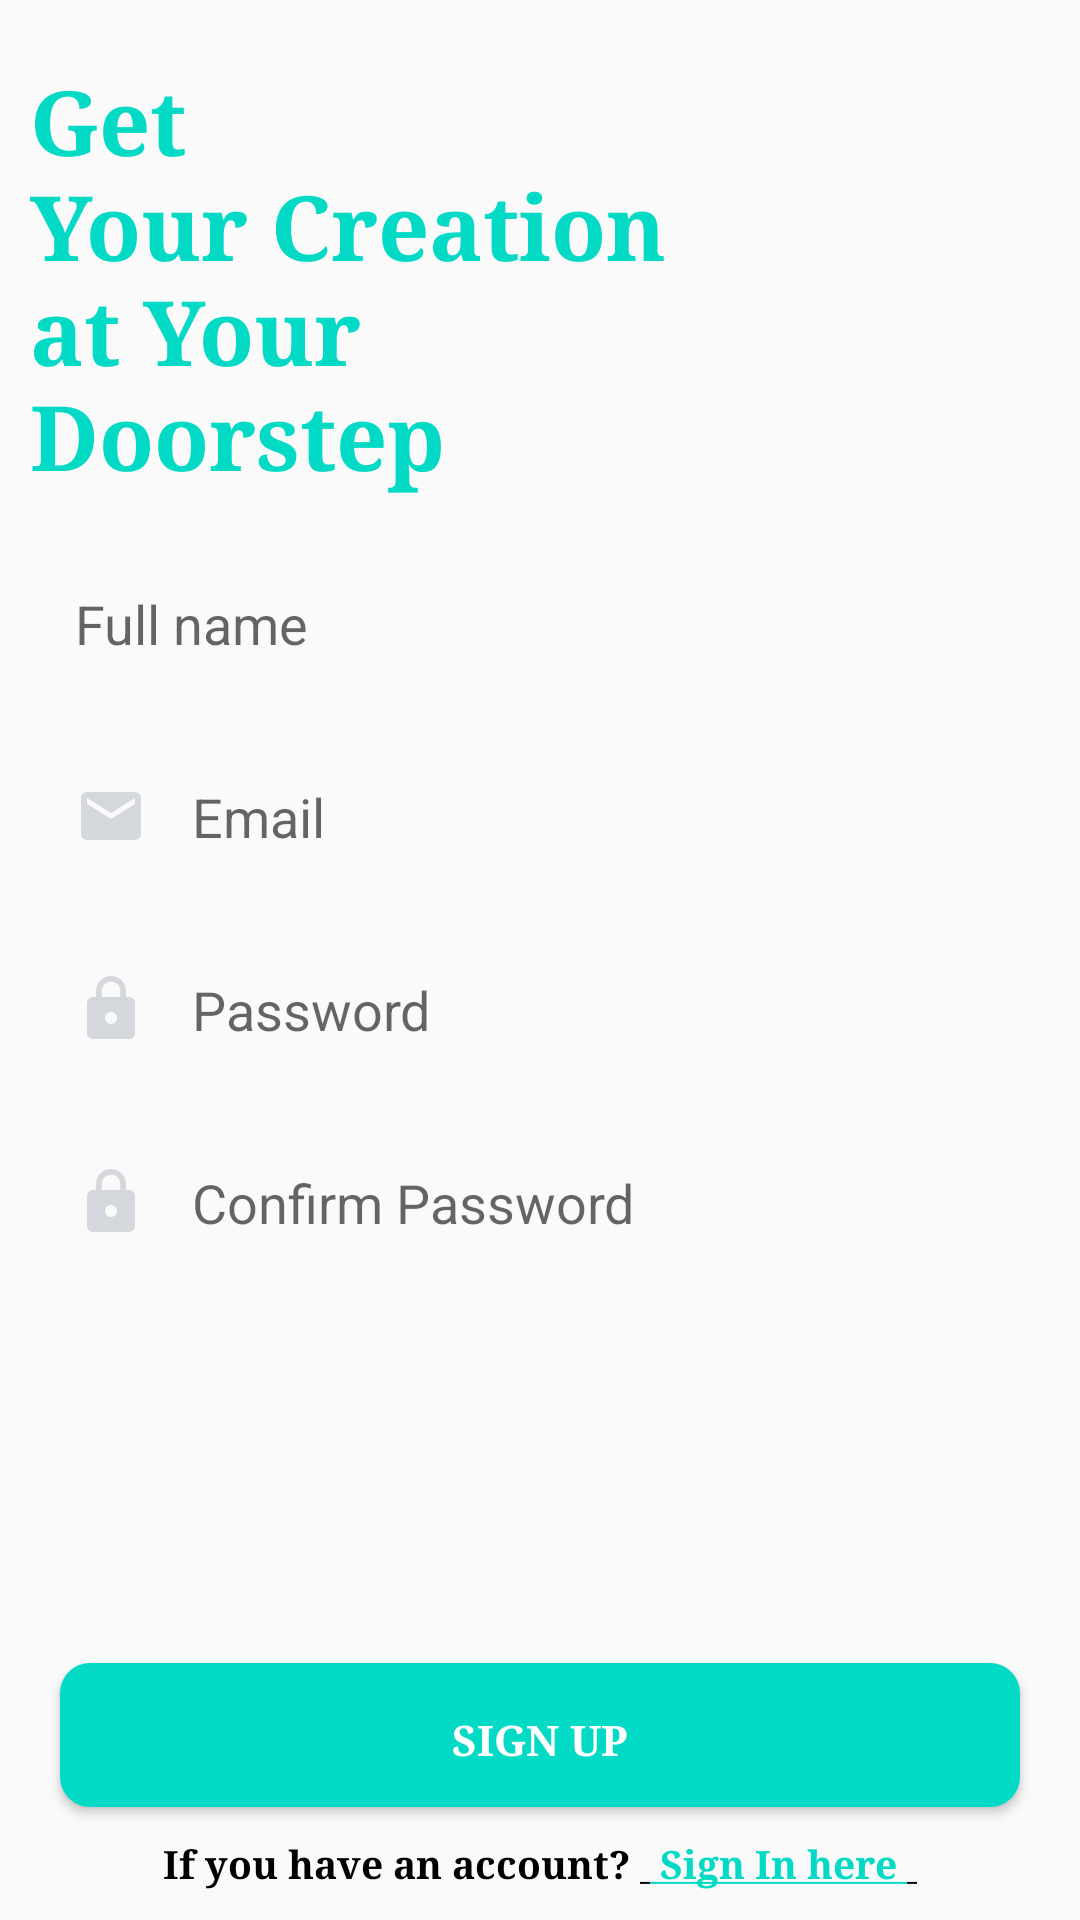

Layout XML and referenced resources for this Android screen:
<!-- AndroidManifest.xml: application theme Theme.Firstpage -->
<!-- res/layout/activity_main2.xml -->
<?xml version="1.0" encoding="utf-8"?>
<ScrollView xmlns:android="http://schemas.android.com/apk/res/android"
    xmlns:tools="http://schemas.android.com/tools"
    android:layout_width="match_parent"
    android:layout_height="match_parent"
    android:fillViewport="true"
    android:orientation="vertical">


    <RelativeLayout
        android:layout_width="match_parent"
        android:layout_height="wrap_content">


        <LinearLayout
            android:id="@+id/top"
            android:layout_width="match_parent"
            android:layout_height="wrap_content"
            android:layout_marginStart="10dp"
            android:layout_marginTop="10dp"
            android:layout_marginEnd="10dp"
            android:orientation="vertical">

            <TextView
                android:id="@+id/textView"
                android:layout_width="match_parent"
                android:layout_height="wrap_content"
                android:paddingTop="10dp"
                android:text="@string/get_nyour_creation_nat_your_ndoorstep"
                android:textAlignment="textStart"
                android:textColor="@color/design_default_color_secondary"
                android:textSize="30sp"
                android:textStyle="bold"
                android:typeface="serif"
                tools:ignore="TextContrastCheck" />

            <EditText
                android:id="@+id/Full_name"
                android:layout_width="match_parent"
                android:layout_height="wrap_content"
                android:layout_marginVertical="15dp"
                android:autofillHints=""
                android:background="@drawable/input"
                android:drawableStart="@drawable/ic_baseline_person_24"
                android:drawablePadding="15dp"
                android:drawableTint="#D4D8DC"
                android:ems="10"
                android:hint="@string/Full_name"
                android:inputType="textPersonName"
                android:minHeight="48dp"
                android:paddingStart="15dp"
                android:paddingTop="15dp"
                android:paddingEnd="15dp"
                android:paddingBottom="10dp"
                android:textAlignment="textStart"
                android:textColor="@android:color/darker_gray"
                tools:ignore="TextContrastCheck"
                tools:targetApi="m" />


            <EditText
                android:id="@+id/Email"
                android:layout_width="match_parent"
                android:layout_height="wrap_content"
                android:layout_marginVertical="0dp"
                android:autofillHints=""
                android:background="@drawable/input"
                android:drawableStart="@drawable/ic_email_24"
                android:drawablePadding="15dp"
                android:drawableTint="#D4D8DC"
                android:ems="10"
                android:hint="@string/email_address"
                android:inputType="textEmailAddress"
                android:minHeight="48dp"
                android:paddingStart="15dp"
                android:paddingTop="15dp"
                android:paddingEnd="15dp"
                android:paddingBottom="10dp"
                android:textAlignment="textStart"
                android:textColor="@android:color/darker_gray"
                tools:ignore="TextContrastCheck" />

            <EditText
                android:id="@+id/Password"
                android:layout_width="match_parent"
                android:layout_height="wrap_content"
                android:layout_marginTop="15dp"
                android:autofillHints=""
                android:background="@drawable/input"
                android:drawableStart="@drawable/ic_lock_24"
                android:drawablePadding="15dp"
                android:drawableTint="#D4D8DC"
                android:ems="10"
                android:hint="@string/password"
                android:inputType="textPassword"
                android:minHeight="48dp"
                android:paddingStart="15dp"
                android:paddingTop="15dp"
                android:paddingEnd="15dp"
                android:paddingBottom="10dp"
                android:textColor="@android:color/darker_gray"
                tools:ignore="TextContrastCheck" />

            <EditText
                android:id="@+id/Confirm_password"
                android:layout_width="match_parent"
                android:layout_height="wrap_content"
                android:layout_marginTop="15dp"
                android:layout_marginBottom="20dp"
                android:autofillHints=""
                android:background="@drawable/input"
                android:drawableStart="@drawable/ic_lock_24"
                android:drawablePadding="15dp"
                android:drawableTint="#D4D8DC"
                android:ems="10"
                android:hint="@string/Comfirm_password"
                android:inputType="textPassword"
                android:minHeight="48dp"
                android:paddingStart="15dp"
                android:paddingTop="15dp"
                android:paddingEnd="15dp"
                android:paddingBottom="10dp"
                android:textColor="@android:color/darker_gray"
                tools:ignore="TextContrastCheck" />


        </LinearLayout>

        <LinearLayout
            android:layout_width="match_parent"
            android:layout_height="match_parent"
            android:layout_below="@id/top"
            android:layout_alignParentBottom="true"
            android:gravity="bottom"
            android:orientation="vertical"
            android:paddingBottom="10dp">

            <Button
                android:id="@+id/button2"
                android:layout_width="match_parent"
                android:layout_height="wrap_content"
                android:layout_marginStart="20dp"
                android:layout_marginEnd="20dp"
                android:background="@drawable/custom_button"
                android:paddingTop="15dp"
                android:paddingBottom="12dp"
                android:text="@string/sign_up"
                android:textColor="@color/white"
                android:textStyle="bold"
                android:typeface="serif"
                tools:ignore="TextContrastCheck">

            </Button>

            <TextView
                android:id="@+id/signup"
                android:layout_width="match_parent"
                android:layout_height="wrap_content"
                android:gravity="center"
                android:paddingTop="10dp"
                android:text="@string/ifyouhaveaccount"
                android:textColor="@color/black"
                android:textSize="13sp"
                android:textStyle="bold"
                android:typeface="serif">

            </TextView>
        </LinearLayout>

    </RelativeLayout>


</ScrollView>
<!-- resources referenced by this layout -->
<resources>
  <!-- drawable custom_button (drawable) -->
  <?xml version="1.0" encoding="utf-8"?>
  <shape xmlns:android="http://schemas.android.com/apk/res/android" android:shape="rectangle">
  
  <solid android:color="#FF03DAC5"/>
      <corners android:radius="10dp"/>
  
  </shape>
  <!-- drawable ic_email_24 (drawable) -->
  <vector xmlns:tools="http://schemas.android.com/tools"
      android:height="24dp" android:tint="#000000"
      android:viewportHeight="24" android:viewportWidth="24"
      android:width="24dp" xmlns:android="http://schemas.android.com/apk/res/android">
      <path
  
          android:fillColor="@android:color/darker_gray"
  
          android:pathData="M20,4L4,4c-1.1,0 -1.99,0.9 -1.99,2L2,18c0,1.1 0.9,2 2,2h16c1.1,0 2,-0.9 2,-2L22,6c0,-1.1 -0.9,-2 -2,-2zM20,8l-8,5 -8,-5L4,6l8,5 8,-5v2z"/>
  </vector>
  <!-- drawable ic_lock_24 (drawable) -->
  <vector android:height="24dp" android:tint="#000000"
      android:viewportHeight="24" android:viewportWidth="24"
      android:width="24dp" xmlns:android="http://schemas.android.com/apk/res/android">
      <path
          android:fillColor="@color/black"
          android:pathData="M18,8h-1L17,6c0,-2.76 -2.24,-5 -5,-5S7,3.24 7,6v2L6,8c-1.1,0 -2,0.9 -2,2v10c0,1.1 0.9,2 2,2h12c1.1,0 2,-0.9 2,-2L20,10c0,-1.1 -0.9,-2 -2,-2zM12,17c-1.1,0 -2,-0.9 -2,-2s0.9,-2 2,-2 2,0.9 2,2 -0.9,2 -2,2zM15.1,8L8.9,8L8.9,6c0,-1.71 1.39,-3.1 3.1,-3.1 1.71,0 3.1,1.39 3.1,3.1v2z"/>
  </vector>
  <string name="Comfirm_password">Confirm Password</string>
  <string name="Full_name">Full name</string>
  <string name="email_address">Email</string>
  <string name="get_nyour_creation_nat_your_ndoorstep">Get \nYour Creation \nat Your \nDoorstep</string>
  <string name="ifyouhaveaccount">If you have an account? <u>  <font color="#FF03DAC5"> Sign In here </font> </u> </string>
  <string name="password">Password</string>
  <string name="sign_up">Sign Up</string>
  <style name="Theme.Firstpage" parent="Theme.AppCompat.Light.NoActionBar">
          
          <item name="colorPrimary">@color/teal_200</item>
          <item name="colorPrimaryVariant">@color/white</item>
          <item name="colorOnPrimary">@color/white</item>
          
          <item name="colorSecondary">@color/teal_200</item>
          <item name="colorSecondaryVariant">@color/teal_700</item>
          <item name="colorOnSecondary">@color/black</item>
          
          <item name="android:statusBarColor" tools:targetApi="l">?attr/colorPrimaryVariant</item>
  
          
  
      </style>
  <!-- not gathered from this repository: default colours our renderer supplied (Android Studio template values) -->
  <color name="teal_200">#FF03DAC5</color>
  <color name="teal_700">#FF018786</color>
  <color name="black">#FF000000</color>
  <color name="white">#FFFFFFFF</color>
</resources>
